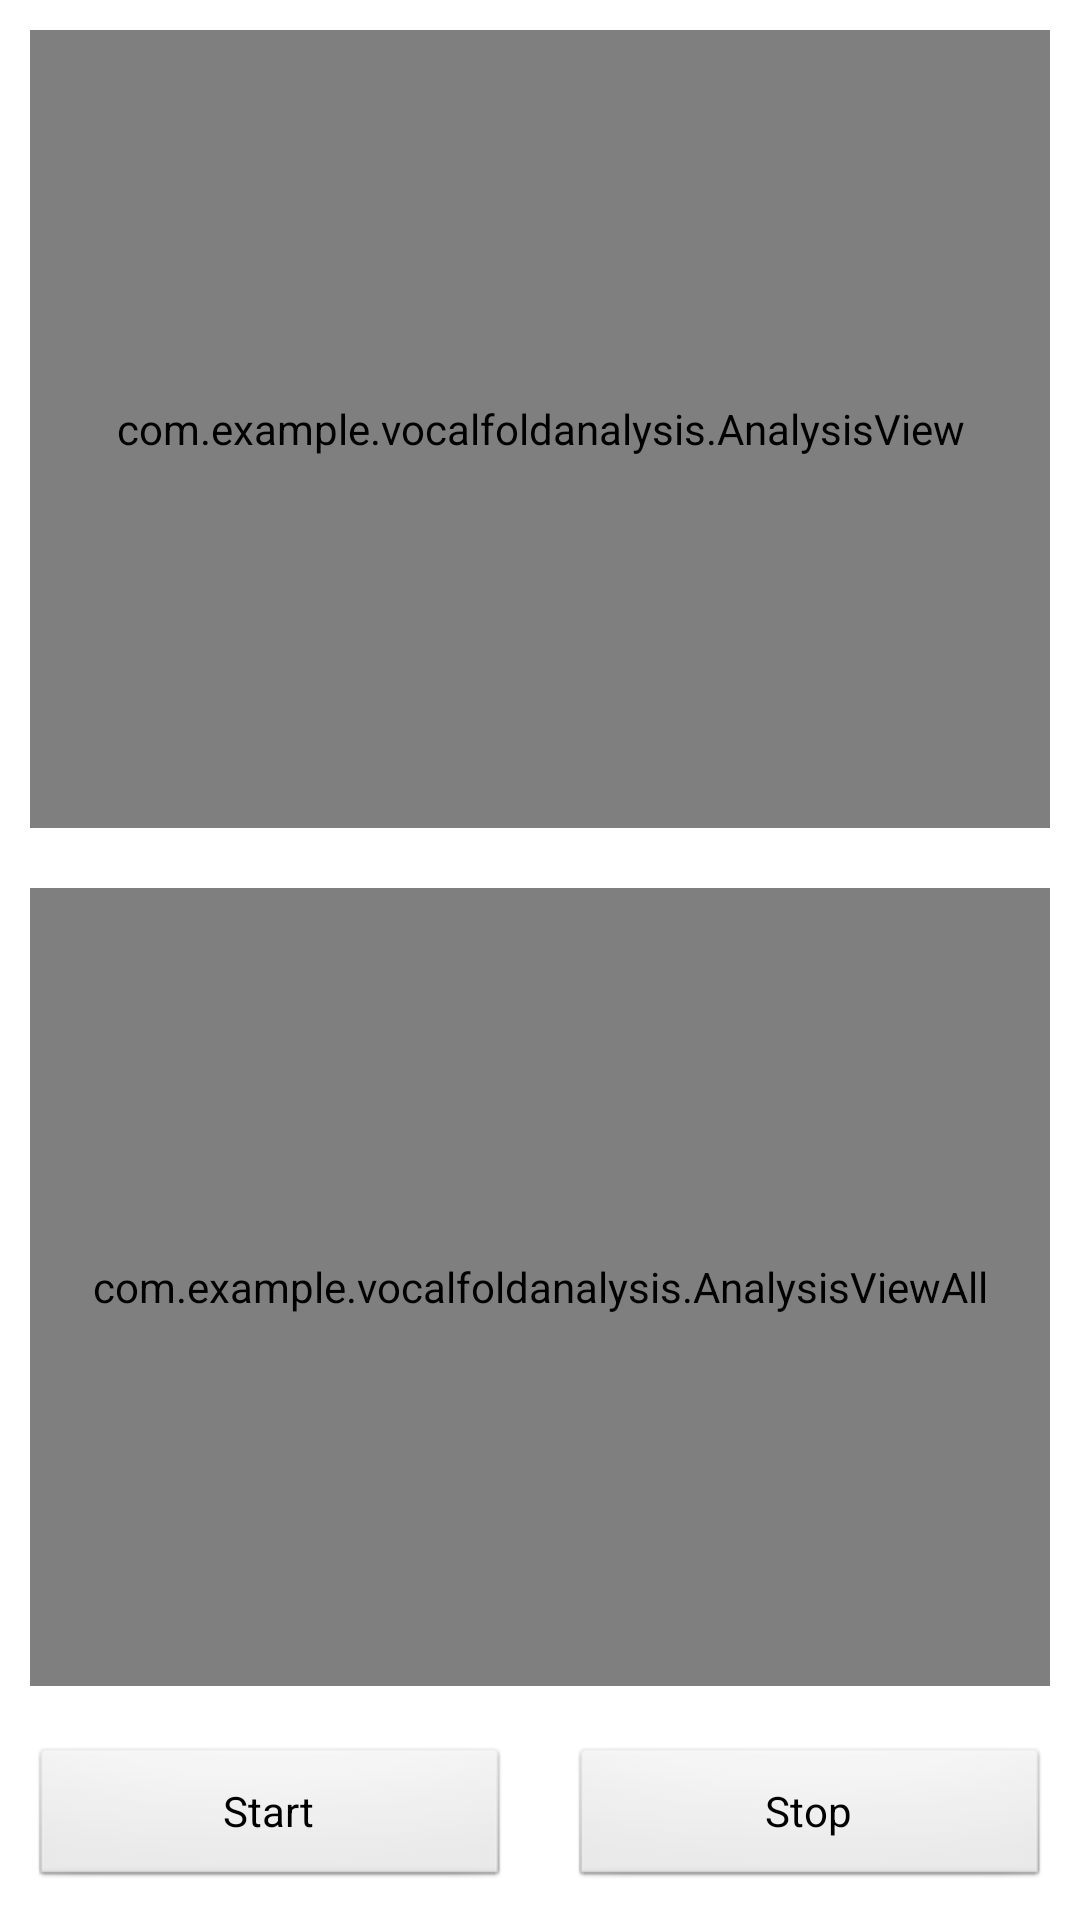

Produce the Android XML layout that renders to this screen, including the resource entries it uses.
<!-- AndroidManifest.xml: application theme AppTheme -->
<!-- res/layout/analysis_activity.xml -->
<?xml version="1.0" encoding="utf-8"?>
<LinearLayout xmlns:android="http://schemas.android.com/apk/res/android"
    android:layout_width="fill_parent"
    android:layout_height="fill_parent"
    android:orientation="vertical" >

    <FrameLayout
        android:layout_width="fill_parent"
        android:layout_height="0dp"
        android:layout_margin="10dp"
        android:layout_weight="1"
        android:background="#000" >

        <com.example.vocalfoldanalysis.AnalysisView
            android:id="@+id/visualizerView"
            android:layout_width="fill_parent"
            android:layout_height="fill_parent" >
        </com.example.vocalfoldanalysis.AnalysisView>
    </FrameLayout>
    <FrameLayout
        android:layout_width="fill_parent"
        android:layout_height="0dp"
        android:layout_margin="10dp"
        android:layout_weight="1"
        android:background="#000" >

        <com.example.vocalfoldanalysis.AnalysisViewAll
            android:id="@+id/visualizerView_all"
            android:layout_width="fill_parent"
            android:layout_height="fill_parent" >
        </com.example.vocalfoldanalysis.AnalysisViewAll>
    </FrameLayout>
    <LinearLayout
        android:layout_width="fill_parent"
        android:layout_height="wrap_content"
        android:layout_weight="0" >

        <Button
            android:id="@+id/analysis_play"
            android:layout_width="0dp"
            android:layout_height="wrap_content"
            android:layout_margin="10dp"
            android:layout_weight="0.5"
            android:text="Start" >
        </Button>

        <Button
            android:id="@+id/analysis_stop"
            android:layout_width="0dp"
            android:layout_height="wrap_content"
            android:layout_margin="10dp"
            android:layout_weight="0.5"
            android:text="Stop" >
        </Button>
    </LinearLayout>

</LinearLayout>
<!-- resources referenced by this layout -->
<resources>
  <style name="AppTheme" parent="AppBaseTheme">
          
      </style>
  <style name="AppBaseTheme" parent="android:Theme.Light">
          
      </style>
</resources>
